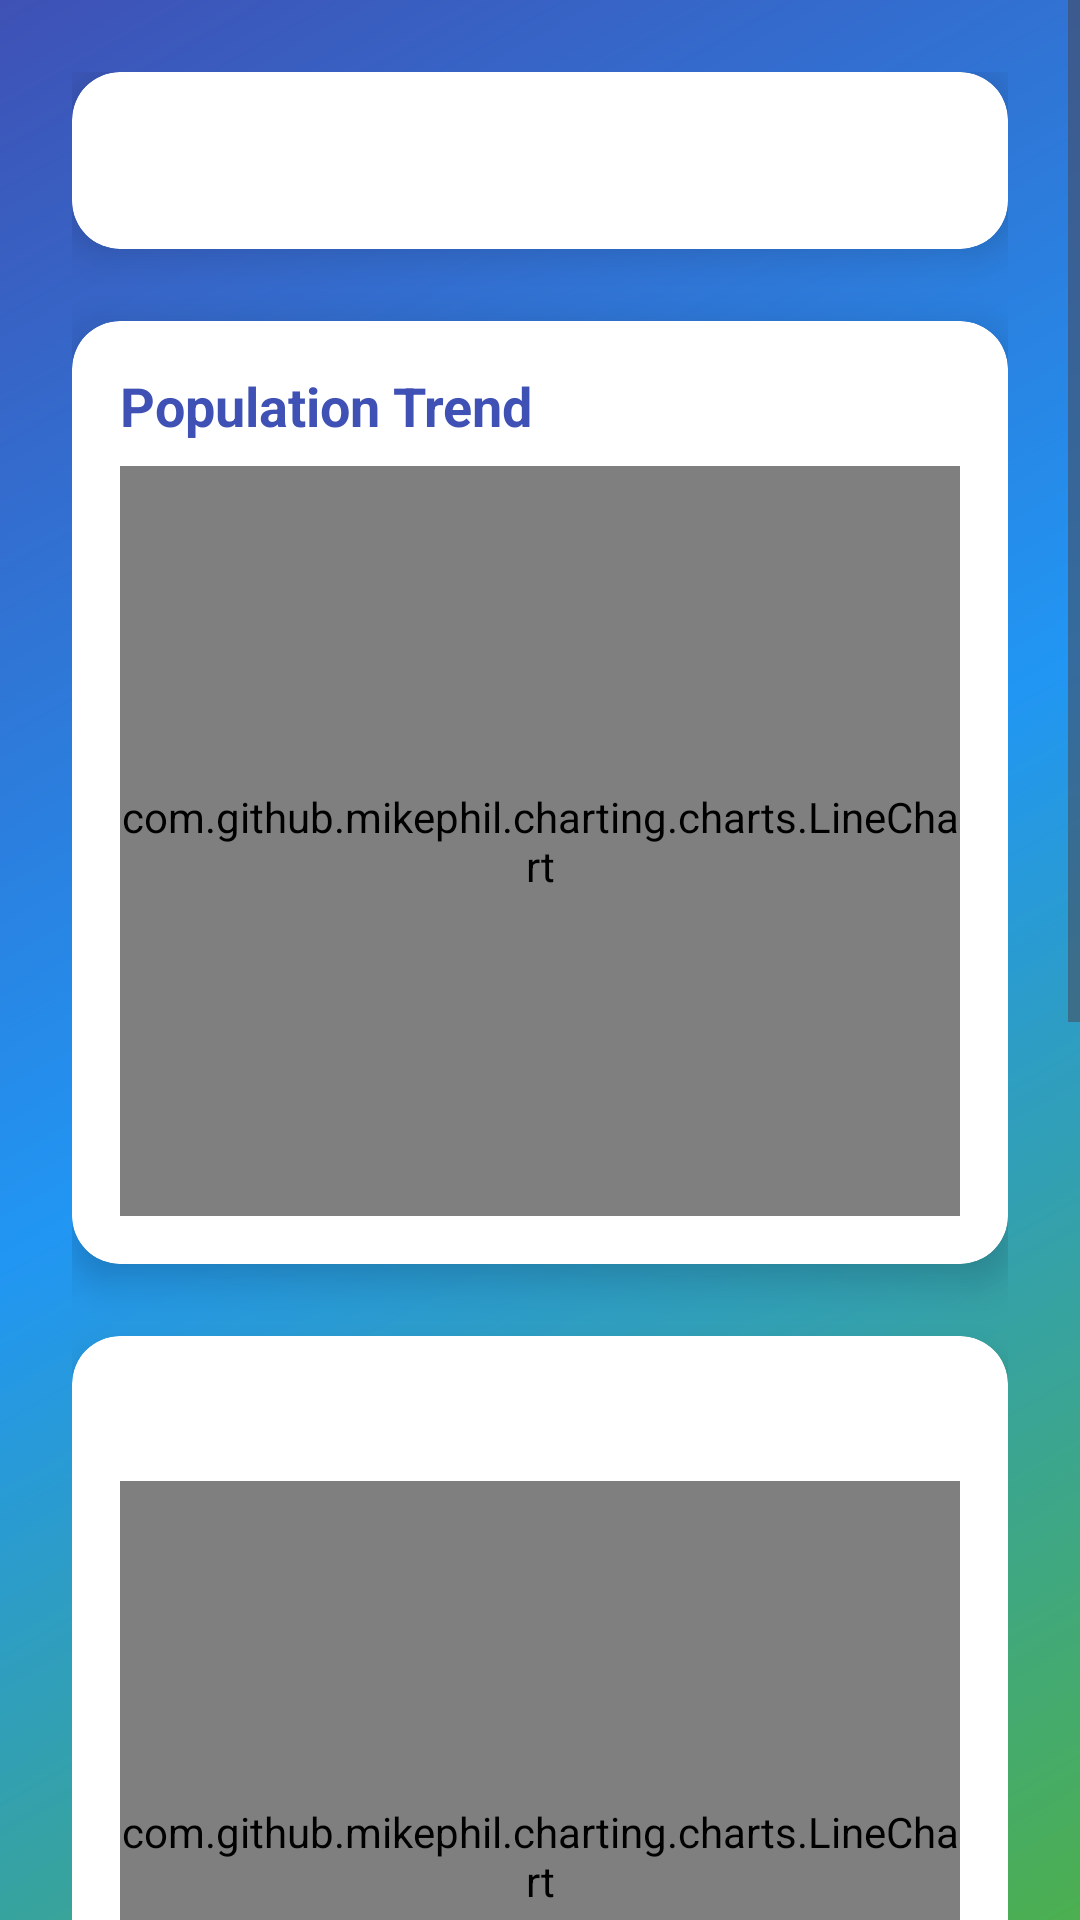

Produce the Android XML layout that renders to this screen, including the resource entries it uses.
<!-- AndroidManifest.xml: application theme Theme.KuntaKatselu2 -->
<!-- res/layout/fragment_result.xml -->
<?xml version="1.0" encoding="utf-8"?>
<ScrollView xmlns:android="http://schemas.android.com/apk/res/android"
    xmlns:app="http://schemas.android.com/apk/res-auto"
    android:layout_width="match_parent"
    android:layout_height="match_parent"
    android:background="@drawable/gradient_background">

    <LinearLayout
        android:layout_width="match_parent"
        android:layout_height="wrap_content"
        android:orientation="vertical"
        android:padding="24dp">

        <androidx.cardview.widget.CardView
            android:layout_width="match_parent"
            android:layout_height="wrap_content"
            android:layout_marginBottom="24dp"
            app:cardCornerRadius="16dp"
            app:cardElevation="8dp">

            <TextView
                android:id="@+id/resultArea"
                android:layout_width="match_parent"
                android:layout_height="wrap_content"
                android:padding="16dp"
                android:textColor="@color/primaryColor"
                android:textSize="20sp"
                android:textStyle="bold" />
        </androidx.cardview.widget.CardView>

        <androidx.cardview.widget.CardView
            android:layout_width="match_parent"
            android:layout_height="wrap_content"
            android:layout_marginBottom="24dp"
            app:cardCornerRadius="16dp"
            app:cardElevation="8dp">

            <LinearLayout
                android:layout_width="match_parent"
                android:layout_height="wrap_content"
                android:orientation="vertical"
                android:padding="16dp">

                <TextView
                    android:layout_width="match_parent"
                    android:layout_height="wrap_content"
                    android:layout_marginBottom="8dp"
                    android:text="Population Trend"
                    android:textColor="@color/primaryColor"
                    android:textSize="18sp"
                    android:textStyle="bold" />

                <com.github.mikephil.charting.charts.LineChart
                    android:id="@+id/populationChart"
                    android:layout_width="match_parent"
                    android:layout_height="250dp" />
            </LinearLayout>
        </androidx.cardview.widget.CardView>

        <androidx.cardview.widget.CardView
            android:layout_width="match_parent"
            android:layout_height="wrap_content"
            android:layout_marginBottom="24dp"
            app:cardCornerRadius="16dp"
            app:cardElevation="8dp">

            <LinearLayout
                android:layout_width="match_parent"
                android:layout_height="wrap_content"
                android:orientation="vertical"
                android:padding="16dp">

                <TextView
                    android:id="@+id/employmentRateArea"
                    android:layout_width="match_parent"
                    android:layout_height="wrap_content"
                    android:layout_marginBottom="8dp"
                    android:textColor="@color/primaryColor"
                    android:textSize="18sp"
                    android:textStyle="bold" />

                <com.github.mikephil.charting.charts.LineChart
                    android:id="@+id/employmentRateChart"
                    android:layout_width="match_parent"
                    android:layout_height="250dp" />
            </LinearLayout>
        </androidx.cardview.widget.CardView>

        <androidx.cardview.widget.CardView
            android:layout_width="match_parent"
            android:layout_height="wrap_content"
            android:layout_marginBottom="24dp"
            app:cardCornerRadius="16dp"
            app:cardElevation="8dp">

            <LinearLayout
                android:layout_width="match_parent"
                android:layout_height="wrap_content"
                android:orientation="vertical"
                android:padding="16dp">

                <TextView
                    android:id="@+id/jobSelfSufficiencyArea"
                    android:layout_width="match_parent"
                    android:layout_height="wrap_content"
                    android:layout_marginBottom="8dp"
                    android:textColor="@color/primaryColor"
                    android:textSize="18sp"
                    android:textStyle="bold" />

                <com.github.mikephil.charting.charts.LineChart
                    android:id="@+id/jobSelfSufficiencyChart"
                    android:layout_width="match_parent"
                    android:layout_height="250dp" />
            </LinearLayout>
        </androidx.cardview.widget.CardView>

        <androidx.cardview.widget.CardView
            android:layout_width="match_parent"
            android:layout_height="wrap_content"
            app:cardCornerRadius="16dp"
            app:cardElevation="8dp">

            <TextView
                android:id="@+id/ageGenderDistributionArea"
                android:layout_width="match_parent"
                android:layout_height="wrap_content"
                android:padding="16dp"
                android:textColor="@color/primaryColor"
                android:textSize="18sp" />
        </androidx.cardview.widget.CardView>
    </LinearLayout>
</ScrollView>
<!-- resources referenced by this layout -->
<resources>
  <color name="primaryColor">#3F51B5</color>
  <!-- drawable gradient_background (drawable) -->
  <?xml version="1.0" encoding="utf-8"?>
  <shape xmlns:android="http://schemas.android.com/apk/res/android">
      <gradient
          android:type="linear"
          android:angle="135"
          android:startColor="#4CAF50"
          android:centerColor="#2196F3"
          android:endColor="#3F51B5" />
  </shape>
  <style name="Theme.KuntaKatselu2" parent="Base.Theme.KuntaKatselu2" />
  <style name="Base.Theme.KuntaKatselu2" parent="Theme.Material3.DayNight.NoActionBar">
          <item name="colorPrimary">@color/colorPrimary</item>
          <item name="colorPrimaryDark">@color/colorPrimaryDark</item>
          <item name="colorAccent">@color/colorAccent</item>
      </style>
  <color name="colorPrimary">#4CA1AF</color>
  <color name="colorPrimaryDark">#2C3E50</color>
  <color name="colorAccent">#FF4081</color>
</resources>
